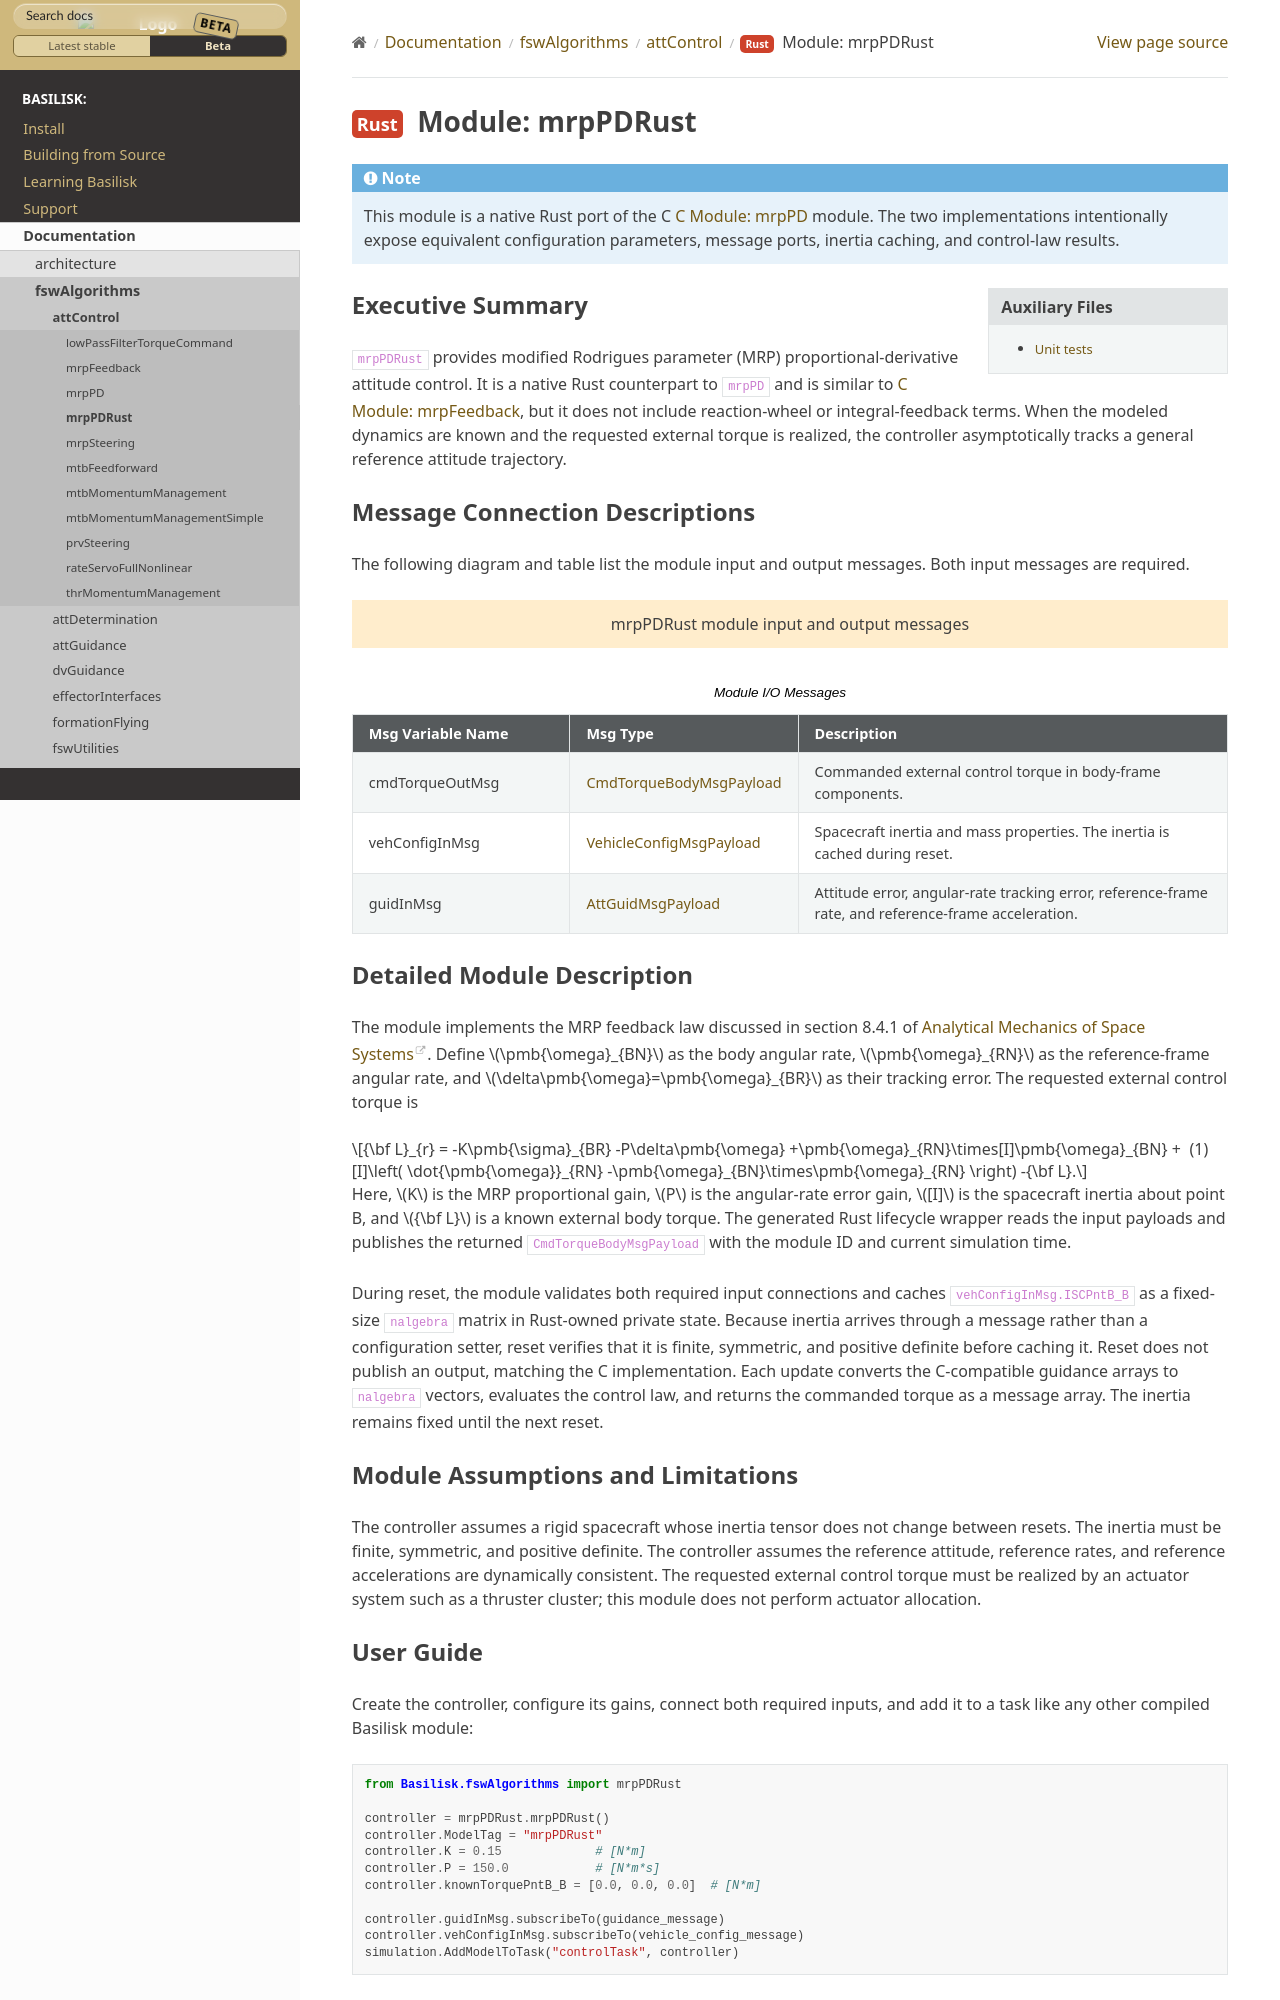

repository: AVSLab/basilisk · page: develop/Documentation/fswAlgorithms/attControl/mrpPDRust/mrpPDRust.html · generator: sphinx


.. note::

   This module is a native Rust port of the C :ref:`mrpPD` module. The two
   implementations intentionally expose equivalent configuration parameters,
   message ports, inertia caching, and control-law results.

Executive Summary
-----------------

``mrpPDRust`` provides modified Rodrigues parameter (MRP)
proportional-derivative attitude control. It is a native Rust counterpart to
``mrpPD`` and is similar to :ref:`mrpFeedback`, but it does not include
reaction-wheel or integral-feedback terms. When the modeled dynamics are
known and the requested external torque is realized, the controller
asymptotically tracks a general reference attitude trajectory.

Message Connection Descriptions
-------------------------------

The following diagram and table list the module input and output messages.
Both input messages are required.

.. bsk-module-io:: mrpPDRust
   :caption: Module I/O Messages
   :module-type: Rust

   output cmdTorqueOutMsg CmdTorqueBodyMsgPayload
      Commanded external control torque in body-frame components.

   input vehConfigInMsg VehicleConfigMsgPayload
      Spacecraft inertia and mass properties. The inertia is cached during
      reset.

   input guidInMsg AttGuidMsgPayload
      Attitude error, angular-rate tracking error, reference-frame rate, and
      reference-frame acceleration.
